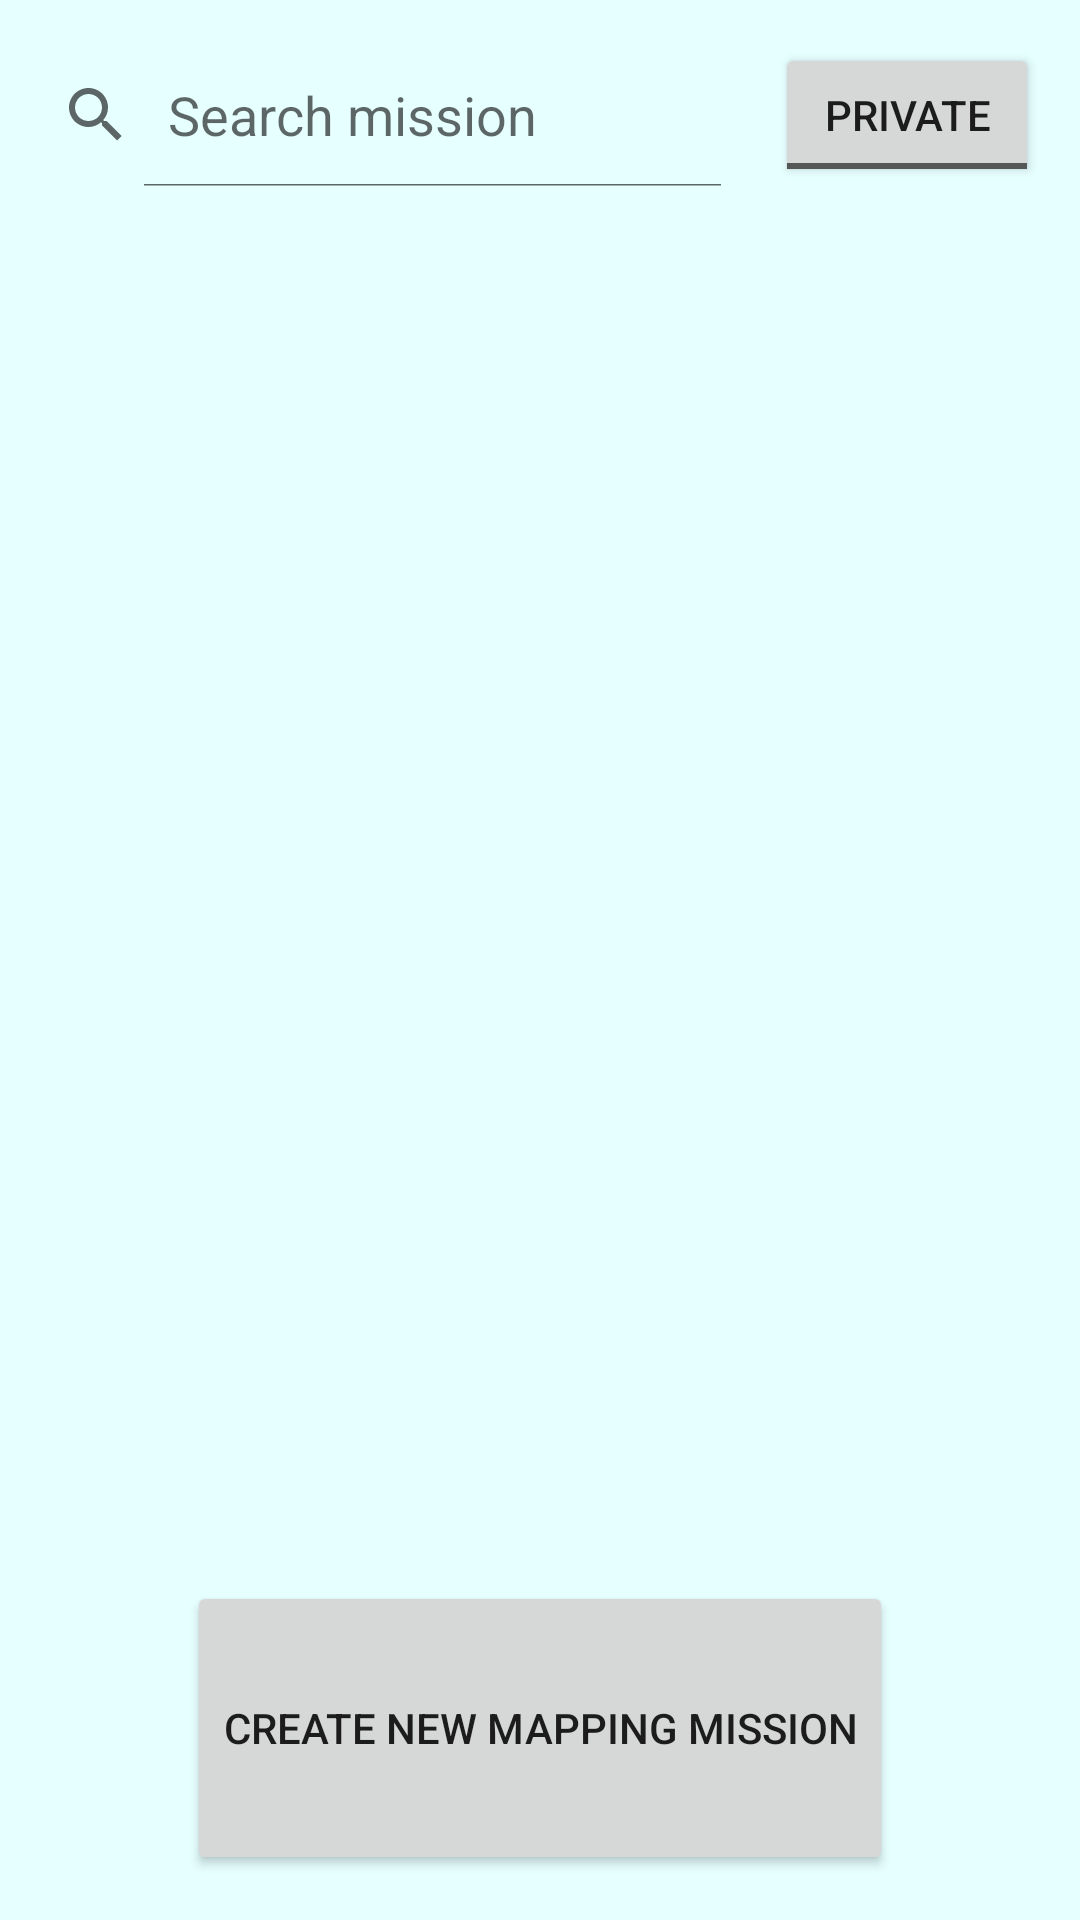

The Android layout XML behind this screen, and the referenced resources:
<!-- AndroidManifest.xml: application theme Theme.Drone3D -->
<!-- res/layout/activity_mapping_mission_selection.xml -->
<?xml version="1.0" encoding="utf-8"?>
<androidx.constraintlayout.widget.ConstraintLayout xmlns:android="http://schemas.android.com/apk/res/android"
    xmlns:app="http://schemas.android.com/apk/res-auto"
    xmlns:tools="http://schemas.android.com/tools"
    style="@style/activityStyle"
    tools:context=".ui.mission.MappingMissionSelectionActivity">

    <SearchView
        android:id="@+id/searchView"
        android:layout_width="0dp"
        android:layout_height="wrap_content"
        android:layout_marginEnd="10dp"
        android:iconifiedByDefault="false"
        android:queryHint="Search mission"
        app:layout_constraintBottom_toBottomOf="@id/mapping_mission_state_toggle"
        app:layout_constraintEnd_toStartOf="@id/mapping_mission_state_toggle"
        app:layout_constraintStart_toStartOf="parent"
        app:layout_constraintTop_toTopOf="@id/mapping_mission_state_toggle" />

    <androidx.constraintlayout.widget.Guideline
        android:id="@+id/top_left_guideline"
        android:layout_width="wrap_content"
        android:layout_height="wrap_content"
        android:orientation="horizontal"
        app:layout_constraintGuide_percent="0.12" />

    <androidx.constraintlayout.widget.Guideline
        android:id="@+id/bottom_start_guideline"
        android:layout_width="wrap_content"
        android:layout_height="wrap_content"
        android:orientation="horizontal"
        app:layout_constraintGuide_percent="0.8" />

    <androidx.constraintlayout.widget.Guideline
        android:id="@+id/header_end_guideline"
        android:layout_width="wrap_content"
        android:layout_height="wrap_content"
        android:orientation="vertical"
        app:layout_constraintGuide_percent="0.68" />

    <androidx.recyclerview.widget.RecyclerView
        android:id="@+id/private_mission_list_view"
        android:layout_width="0dp"
        android:layout_height="0dp"
        app:layoutManager="LinearLayoutManager"
        app:layout_constraintBottom_toTopOf="@id/bottom_start_guideline"
        app:layout_constraintEnd_toEndOf="parent"
        app:layout_constraintStart_toStartOf="parent"
        app:layout_constraintTop_toBottomOf="@id/top_left_guideline"></androidx.recyclerview.widget.RecyclerView>

    <androidx.recyclerview.widget.RecyclerView
        android:id="@+id/shared_mission_list_view"
        android:layout_width="0dp"
        android:layout_height="0dp"
        app:layoutManager="LinearLayoutManager"
        app:layout_constraintBottom_toTopOf="@id/bottom_start_guideline"
        app:layout_constraintEnd_toEndOf="parent"
        app:layout_constraintStart_toStartOf="parent"
        app:layout_constraintTop_toBottomOf="@id/top_left_guideline"></androidx.recyclerview.widget.RecyclerView>

    <androidx.recyclerview.widget.RecyclerView
        android:id="@+id/private_filtered_mission_list_view"
        android:layout_width="0dp"
        android:layout_height="0dp"
        app:layoutManager="LinearLayoutManager"
        app:layout_constraintBottom_toTopOf="@id/bottom_start_guideline"
        app:layout_constraintEnd_toEndOf="parent"
        app:layout_constraintStart_toStartOf="parent"
        app:layout_constraintTop_toBottomOf="@id/top_left_guideline"></androidx.recyclerview.widget.RecyclerView>

    <androidx.recyclerview.widget.RecyclerView
        android:id="@+id/shared_filtered_mission_list_view"
        android:layout_width="0dp"
        android:layout_height="0dp"
        app:layoutManager="LinearLayoutManager"
        app:layout_constraintBottom_toTopOf="@id/bottom_start_guideline"
        app:layout_constraintEnd_toEndOf="parent"
        app:layout_constraintStart_toStartOf="parent"
        app:layout_constraintTop_toBottomOf="@id/top_left_guideline"></androidx.recyclerview.widget.RecyclerView>

    <Button
        android:id="@+id/createMappingMissionButton"
        android:layout_width="wrap_content"
        android:layout_height="0dp"
        android:layout_margin="15dp"
        android:onClick="createNewMission"
        android:text="@string/create_mapping_mission_button_text"
        app:layout_constraintBottom_toBottomOf="parent"
        app:layout_constraintEnd_toEndOf="parent"
        app:layout_constraintStart_toStartOf="parent"
        app:layout_constraintTop_toBottomOf="@id/bottom_start_guideline" />

    <ToggleButton
        android:id="@+id/mapping_mission_state_toggle"
        android:layout_width="wrap_content"
        android:layout_height="wrap_content"
        android:textOff="@string/private_type_text"
        android:textOn="@string/shared_type_text"
        app:layout_constraintTop_toTopOf="parent"
        app:layout_constraintBottom_toTopOf="@id/top_left_guideline"
        app:layout_constraintStart_toStartOf="@id/header_end_guideline"
        app:layout_constraintEnd_toEndOf="parent" />

</androidx.constraintlayout.widget.ConstraintLayout>
<!-- resources referenced by this layout -->
<resources>
  <string name="create_mapping_mission_button_text">Create new mapping mission</string>
  <string name="private_type_text">Private</string>
  <string name="shared_type_text">Shared</string>
  <style name="activityStyle">
          <item name="android:background">?attr/colorPrimaryVariant</item>
          <item name="android:layout_height">match_parent</item>
          <item name="android:layout_width">match_parent</item>
      </style>
  <style name="Theme.Drone3D" parent="Theme.MaterialComponents.DayNight.DarkActionBar">
          
          <item name="colorPrimary">@color/darkMainColor</item>
          <item name="colorPrimaryVariant">@color/lightMainColor</item>
          <item name="colorOnPrimary">@color/white</item>
          <item name="colorAccent">@color/mainColor2</item>
          
          <item name="android:statusBarColor" tools:targetApi="l">?attr/colorPrimary</item>
      </style>
  <color name="darkMainColor">#FF018786</color>
  <color name="lightMainColor">#e6ffff</color>
  <color name="white">#FFFFFFFF</color>
  <color name="mainColor2">#FF03DAC5</color>
</resources>
